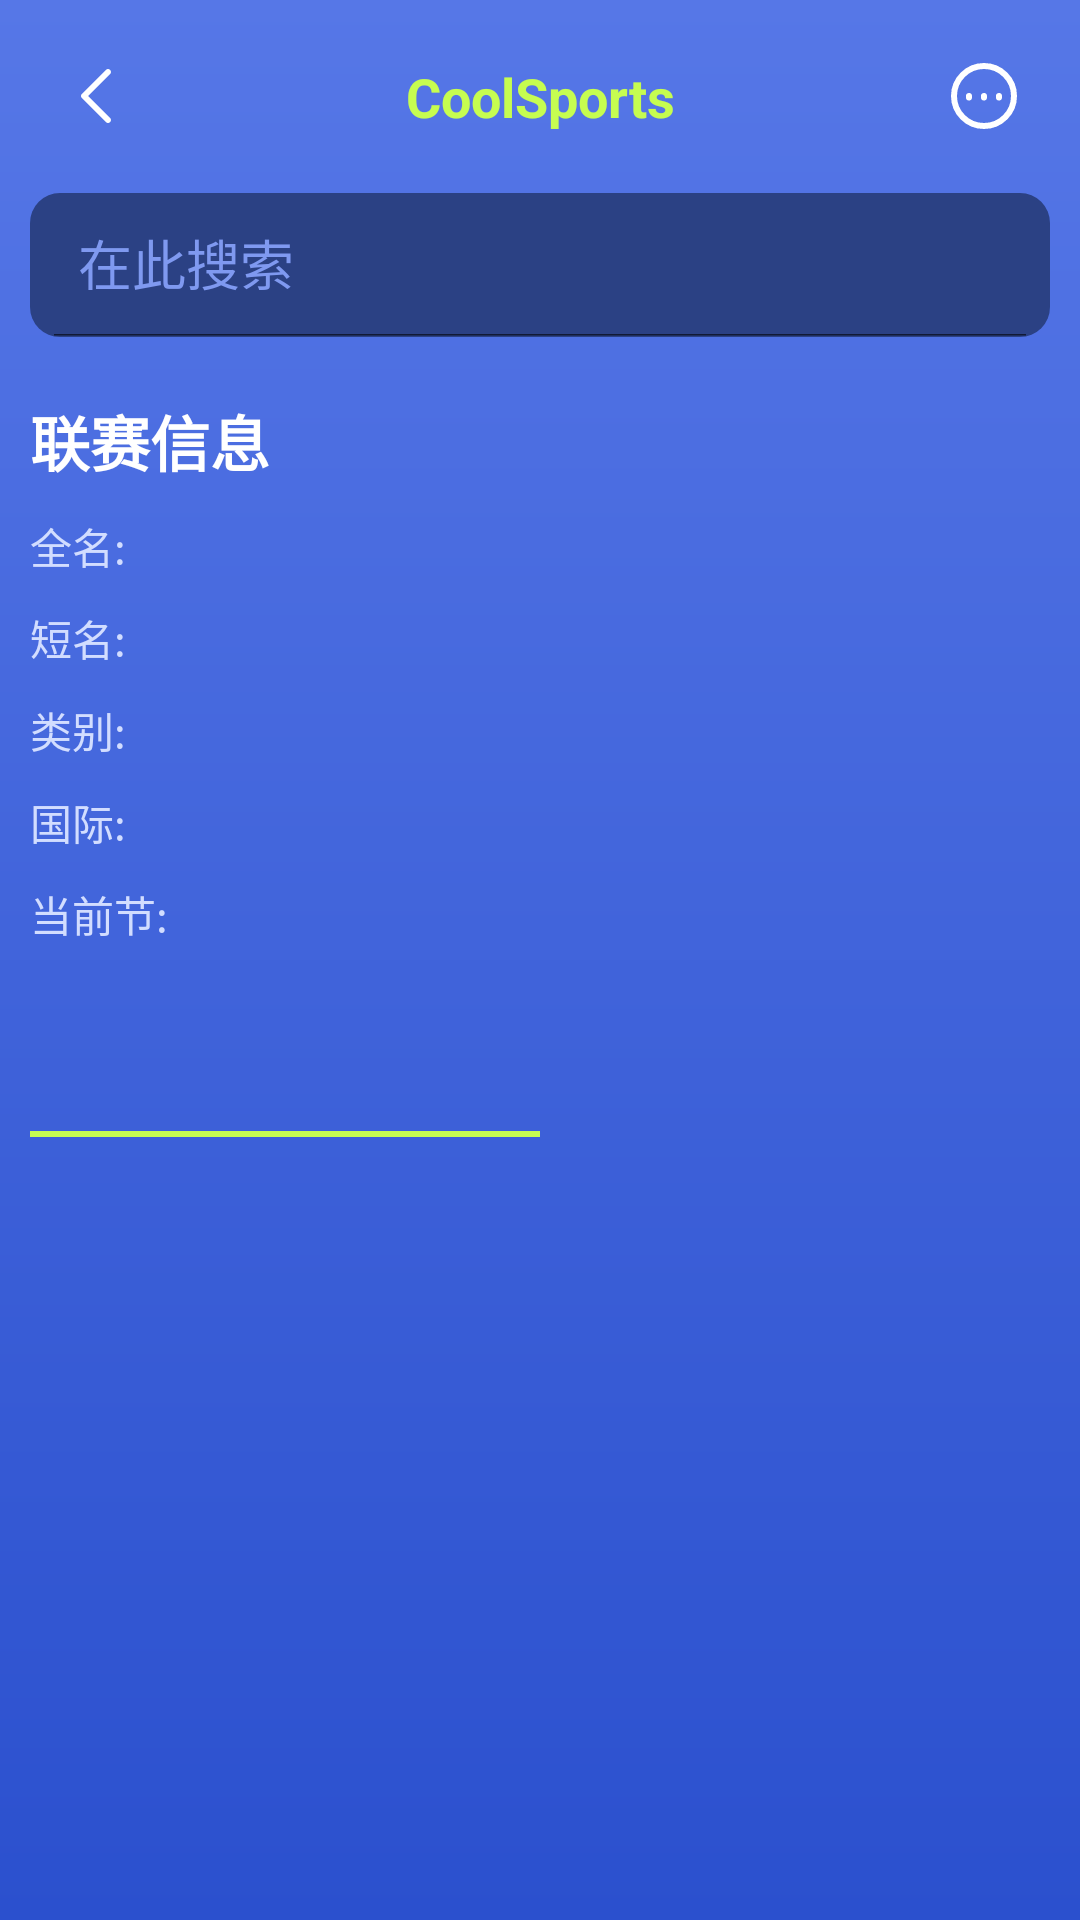

Here is an Android app screen rendered from its layout file. Give the layout XML and the strings, colors and styles it references.
<!-- AndroidManifest.xml: application theme Theme.CoolSports -->
<!-- res/layout/fragment_team_info.xml -->
<?xml version="1.0" encoding="utf-8"?>
<androidx.constraintlayout.widget.ConstraintLayout
    xmlns:android="http://schemas.android.com/apk/res/android"
    xmlns:app="http://schemas.android.com/apk/res-auto"
    xmlns:tools="http://schemas.android.com/tools"
    android:layout_width="match_parent"
    android:layout_height="match_parent"
    android:background="@drawable/blue_gradient_bkg"
    android:padding="10dp"
    >
    <ImageView
        android:id="@+id/back_icon"
        android:layout_width="wrap_content"
        android:layout_height="wrap_content"
        android:padding="10dp"
        android:clickable="true"
        android:focusable="true"
        android:src="@drawable/ic_back"
        app:layout_constraintStart_toStartOf="parent"
       app:layout_constraintTop_toTopOf="parent"/>
    <TextView
        android:id="@+id/screen_title"
        android:text="@string/app_name"
        android:layout_width="0dp"
        android:layout_height="wrap_content"
        android:textColor="@color/Conifer"
        android:textStyle="bold"
        android:layout_margin="10dp"
        android:textSize="18sp"
        android:lines="1"
        app:layout_constraintStart_toEndOf="@id/back_icon"
        app:layout_constraintEnd_toStartOf="@id/settings_icon"
        android:ellipsize="end"
        android:gravity="center"
        android:layout_marginStart="18dp"
        app:layout_constraintTop_toTopOf="parent"
        />

    <ImageView
        android:id="@+id/settings_icon"
        android:layout_width="wrap_content"
        app:layout_constraintTop_toTopOf="parent"
        app:layout_constraintEnd_toEndOf="parent"
        android:clickable="true"
        android:focusable="true"
        android:padding="10dp"
        android:src="@drawable/ic_settings"
        android:layout_height="wrap_content"
        />
    <androidx.appcompat.widget.SearchView
        android:id="@+id/searchView"
        android:layout_width="match_parent"
        app:queryHint="@string/search_here"
        app:iconifiedByDefault="false"
        android:layout_marginTop="20dp"
        app:theme="@style/SearchViewStyle"
        app:searchIcon="@drawable/ic_search"
        app:layout_constraintTop_toBottomOf="@id/screen_title"
        android:background="@drawable/resolution_blue_rounded_bkg"
        android:layout_height="wrap_content"/>
    <ImageView
        android:id="@+id/league_image_view"
        android:layout_width="30dp"
        android:layout_height="30dp"
        android:layout_marginTop="20dp"
        app:layout_constraintTop_toBottomOf="@id/searchView"
        app:layout_constraintEnd_toEndOf="parent"
        />

    <TextView
        android:id="@+id/league_info_title"
        android:layout_width="wrap_content"
        android:layout_height="wrap_content"
        android:text="@string/league_info"
        android:textColor="@color/white"
        android:textSize="20sp"
        android:textStyle="bold"
        app:layout_constraintStart_toStartOf="parent"
        android:layout_marginTop="20dp"
        app:layout_constraintTop_toBottomOf="@id/searchView" />

    <TextView
        android:id="@+id/full_name_title"
        android:layout_width="wrap_content"
        android:layout_height="wrap_content"
        android:layout_marginTop="10dp"
        android:text="@string/full_name"
        android:textColor="@color/hawkes_blue"
        android:textSize="14sp"
        app:layout_constraintStart_toStartOf="parent"
        app:layout_constraintTop_toBottomOf="@id/league_info_title" />

    <TextView
        android:id="@+id/full_name_value"
        android:layout_width="wrap_content"
        android:layout_height="wrap_content"
        android:layout_marginTop="10dp"
        android:textColor="@color/white"
        android:textSize="14sp"
        android:textStyle="bold"
        app:layout_constraintEnd_toEndOf="parent"
        app:layout_constraintTop_toBottomOf="@id/league_info_title" />

    <TextView
        android:id="@+id/short_name_title"
        android:layout_width="wrap_content"
        android:layout_height="wrap_content"
        android:layout_marginTop="10dp"
        android:text="@string/short_name"
        android:textColor="@color/hawkes_blue"
        android:textSize="14sp"
        app:layout_constraintStart_toStartOf="parent"
        app:layout_constraintTop_toBottomOf="@id/full_name_title" />

    <TextView
        android:id="@+id/short_name_value"
        android:layout_width="wrap_content"
        android:layout_height="wrap_content"
        android:layout_marginTop="10dp"
        tools:text="BUND"
        android:textColor="@color/white"
        android:textSize="14sp"
        android:textStyle="bold"
        app:layout_constraintEnd_toEndOf="parent"
        app:layout_constraintTop_toBottomOf="@id/full_name_title" />

    <TextView
        android:id="@+id/type_title"
        android:layout_width="wrap_content"
        android:layout_height="wrap_content"
        android:layout_marginTop="10dp"
        android:text="@string/type"
        android:textColor="@color/hawkes_blue"
        android:textSize="14sp"
        app:layout_constraintStart_toStartOf="parent"
        app:layout_constraintTop_toBottomOf="@id/short_name_title" />

    <TextView
        android:id="@+id/type_value"
        android:layout_width="wrap_content"
        android:layout_height="wrap_content"
        android:layout_marginTop="10dp"
        tools:text="2"
        android:textColor="@color/white"
        android:textSize="14sp"
        android:textStyle="bold"
        app:layout_constraintEnd_toEndOf="parent"
        app:layout_constraintTop_toBottomOf="@id/short_name_title" />

    <TextView
        android:id="@+id/country_title"
        android:layout_width="wrap_content"
        android:layout_height="wrap_content"
        android:layout_marginTop="10dp"
        android:text="@string/country"
        android:textColor="@color/hawkes_blue"
        android:textSize="14sp"
        app:layout_constraintStart_toStartOf="parent"
        app:layout_constraintTop_toBottomOf="@id/type_title" />

    <TextView
        android:id="@+id/country_value"
        android:layout_width="wrap_content"
        android:layout_height="wrap_content"
        android:layout_marginTop="10dp"
        tools:text="Country:"
        android:textColor="@color/white"
        android:textSize="14sp"
        android:textStyle="bold"
        app:layout_constraintEnd_toEndOf="parent"
        app:layout_constraintTop_toBottomOf="@id/type_title" />

    <TextView
        android:id="@+id/current_season_title"
        android:layout_width="wrap_content"
        android:layout_height="wrap_content"
        android:layout_marginTop="10dp"
        android:text="@string/current_season"
        android:textColor="@color/hawkes_blue"
        android:textSize="14sp"
        app:layout_constraintStart_toStartOf="parent"
        app:layout_constraintTop_toBottomOf="@id/country_title" />

    <TextView
        android:id="@+id/current_season_value"
        android:layout_width="wrap_content"
        android:layout_height="wrap_content"
        android:layout_marginTop="10dp"
        tools:text="2022"
        android:textColor="@color/white"
        android:textSize="14sp"
        android:textStyle="bold"
        app:layout_constraintEnd_toEndOf="parent"
        app:layout_constraintTop_toBottomOf="@id/country_title" />

    <com.google.android.material.tabs.TabLayout
        android:id="@+id/tabLayout"
        android:layout_width="match_parent"
        android:layout_height="44dp"
        android:layout_marginTop="20dp"
        android:layout_marginBottom="20dp"
        android:background="@color/transparent"
        app:layout_constraintTop_toBottomOf="@id/current_season_title"
        app:tabIndicatorFullWidth="true"
        app:tabIndicatorColor="@color/Conifer"
        app:tabMinWidth="50dp"
        app:tabSelectedTextColor="@color/white"
        app:tabTextColor="@color/hawkes_blue">

        <com.google.android.material.tabs.TabItem
            android:layout_width="wrap_content"
            android:layout_height="wrap_content"
            tools:text="@string/team_standing" />

        <com.google.android.material.tabs.TabItem
            android:layout_width="wrap_content"
            android:layout_height="wrap_content"
            tools:text="@string/player_standing" />
    </com.google.android.material.tabs.TabLayout>

    <androidx.viewpager2.widget.ViewPager2
        android:id="@+id/viewPager"
        android:layout_width="match_parent"
        android:layout_height="0dp"
        android:layout_marginTop="10dp"
        app:layout_constraintBottom_toBottomOf="parent"
        app:layout_constraintTop_toBottomOf="@id/tabLayout" />
</androidx.constraintlayout.widget.ConstraintLayout>
<!-- resources referenced by this layout -->
<resources>
  <color name="Conifer">#C6FD50</color>
  <color name="hawkes_blue">#D2DDFF</color>
  <color name="transparent">#00000000</color>
  <color name="white">#FFFFFFFF</color>
  <!-- drawable blue_gradient_bkg (drawable) -->
  <?xml version="1.0" encoding="utf-8"?>
  <shape xmlns:android="http://schemas.android.com/apk/res/android"
      android:shape="rectangle">
  
      <gradient
          android:angle="90"
          android:endColor="@color/royal_blue"
          android:startColor="@color/cerulean_blue" />
  </shape>
  <!-- drawable ic_back (drawable) -->
  <vector xmlns:android="http://schemas.android.com/apk/res/android"
      android:width="24dp"
      android:height="24dp"
      android:viewportWidth="24"
      android:viewportHeight="24">
    <path
        android:pathData="M16.707,3.293C17.098,3.683 17.098,4.317 16.707,4.707L9.414,12L16.707,19.293C17.098,19.683 17.098,20.317 16.707,20.707C16.317,21.098 15.683,21.098 15.293,20.707L7.293,12.707C6.902,12.317 6.902,11.683 7.293,11.293L15.293,3.293C15.683,2.902 16.317,2.902 16.707,3.293Z"
        android:fillColor="#ffffff"
        android:fillType="evenOdd"/>
  </vector>
  <!-- drawable resolution_blue_rounded_bkg (drawable) -->
  <?xml version="1.0" encoding="utf-8"?>
  <shape xmlns:android="http://schemas.android.com/apk/res/android"
      android:shape="rectangle">
      <corners
        android:radius="10dp"
          />
      <solid
          android:color="@color/resolution_blue" />
  </shape>
  <string name="app_name" translatable="false">CoolSports</string>
  <string name="country">国际:</string>
  <string name="current_season">当前节:</string>
  <string name="full_name">全名:</string>
  <string name="league_info">联赛信息</string>
  <string name="player_standing">球员排名</string>
  <string name="search_here">在此搜索</string>
  <string name="short_name">短名:</string>
  <string name="team_standing">团队排名</string>
  <string name="type">类别:</string>
  <style name="SearchViewStyle" parent="Widget.AppCompat.SearchView">
          <item name="android:textColor">@color/white</item>
          <item name="android:editTextColor">@color/white</item>
          <item name="android:textColorHint">@color/portage</item>
      </style>
  <style name="Theme.CoolSports" parent="Theme.MaterialComponents.Light.NoActionBar">
          
          <item name="colorPrimary">@color/royal_blue</item>
          <item name="colorPrimaryVariant">@color/royal_blue</item>
          <item name="colorOnPrimary">@color/white</item>
          
          <item name="colorSecondary">@color/teal_200</item>
          <item name="colorSecondaryVariant">@color/teal_700</item>
          <item name="colorOnSecondary">@color/black</item>
          
          <item name="android:statusBarColor">?attr/colorPrimaryVariant</item>
          
  
      </style>
  <color name="royal_blue">#5677E7</color>
  <color name="cerulean_blue">#2B50CE</color>
  <color name="resolution_blue">#2B4184</color>
  <color name="portage">#7F99F0</color>
  <color name="teal_200">#FF03DAC5</color>
  <color name="teal_700">#FF018786</color>
  <color name="black">#FF000000</color>
</resources>
